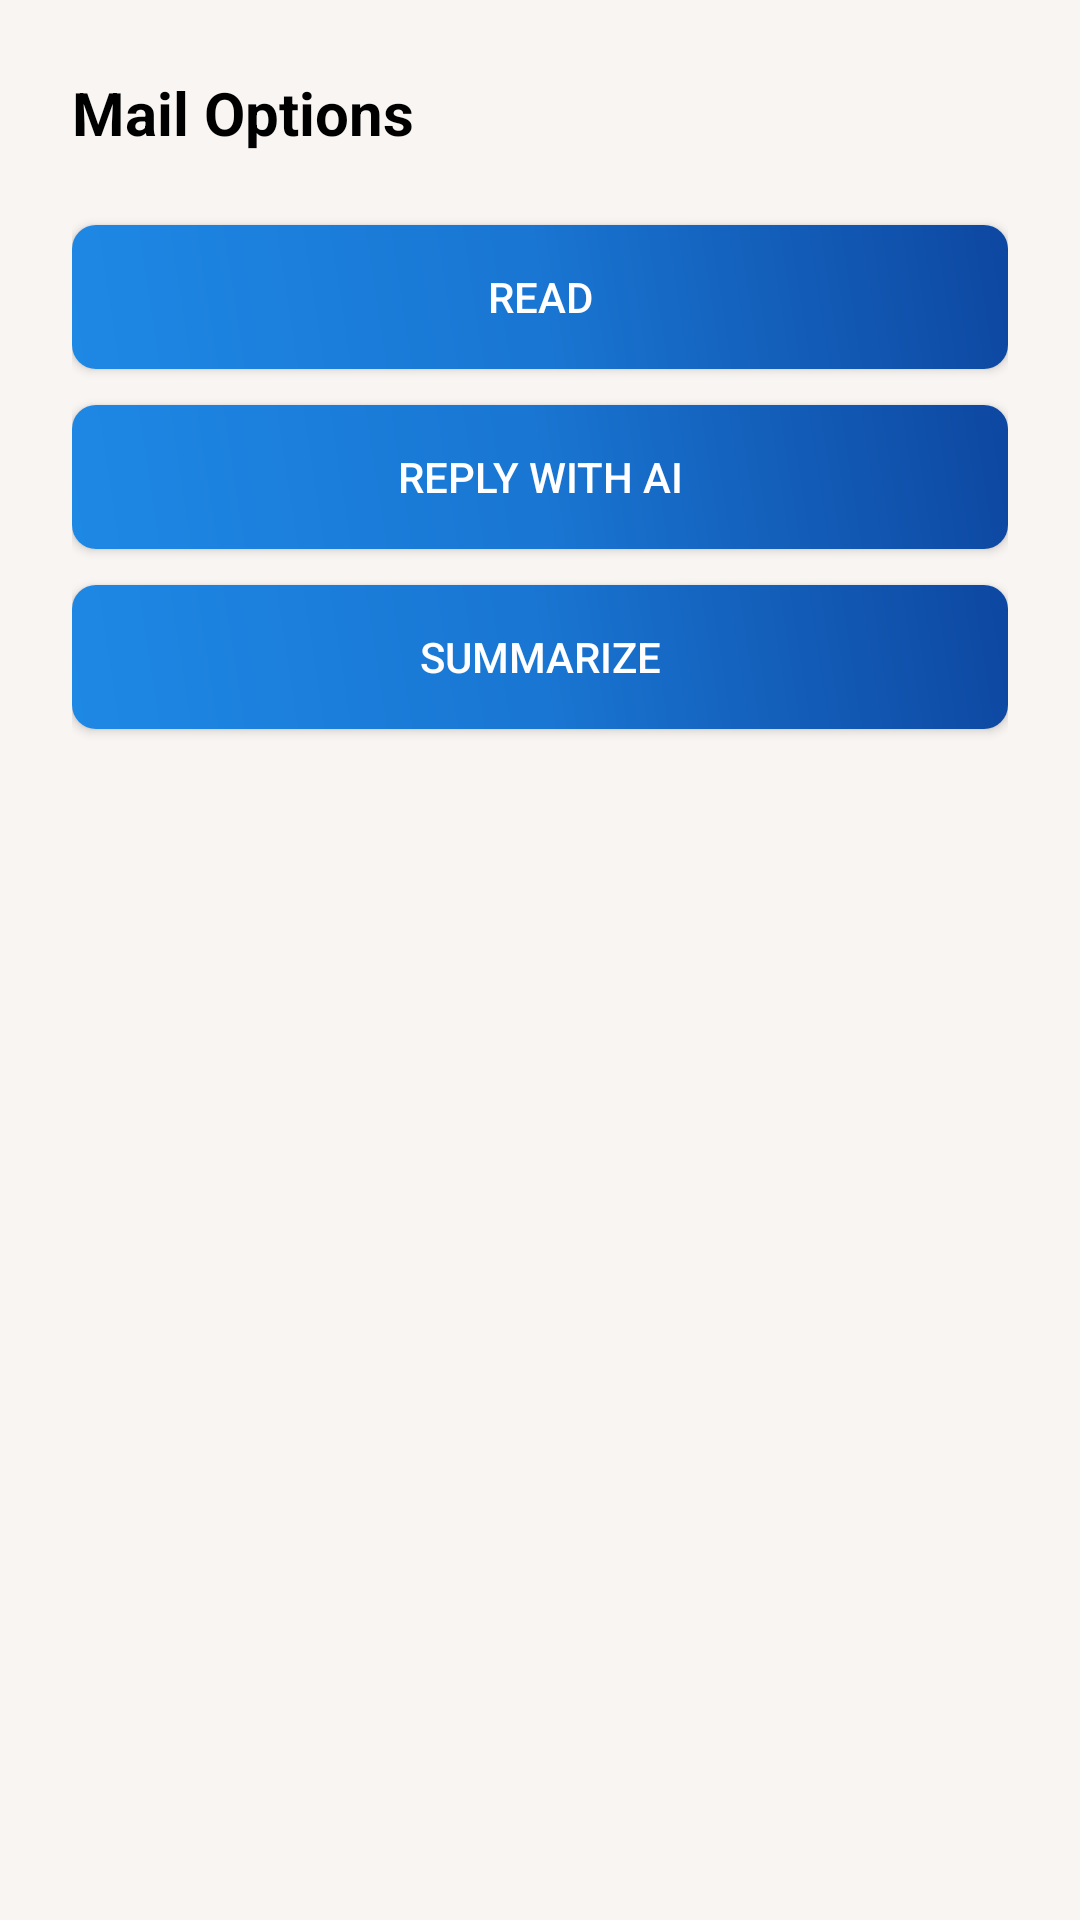

Android layout source for this screen:
<!-- AndroidManifest.xml: application theme Theme.Taskly -->
<!-- res/layout/dialog_mail_options.xml -->
<?xml version="1.0" encoding="utf-8"?>
<LinearLayout xmlns:android="http://schemas.android.com/apk/res/android"
    android:layout_width="match_parent"
    android:layout_height="wrap_content"
    android:orientation="vertical"
    android:padding="24dp">

    <TextView
        android:id="@+id/mailOptionsTitle"
        android:layout_width="wrap_content"
        android:layout_height="wrap_content"
        android:text="Mail Options"
        android:textSize="20sp"
        android:textStyle="bold"
        android:textColor="?attr/colorOnSurface"
        android:layout_marginBottom="24dp"
        android:maxLines="2"
        android:ellipsize="end" />

    <androidx.appcompat.widget.AppCompatButton
        android:id="@+id/buttonRead"
        android:layout_width="match_parent"
        android:layout_height="wrap_content"
        android:background="@drawable/button_background_blue"
        android:text="Read"
        android:textColor="@android:color/white"
        android:layout_marginBottom="12dp" />

    <androidx.appcompat.widget.AppCompatButton
        android:id="@+id/buttonReplyAi"
        android:layout_width="match_parent"
        android:layout_height="wrap_content"
        android:background="@drawable/button_background_blue"
        android:text="Reply with AI"
        android:textColor="@android:color/white"
        android:layout_marginBottom="12dp" />

    <androidx.appcompat.widget.AppCompatButton
        android:id="@+id/buttonSummarize"
        android:layout_width="match_parent"
        android:layout_height="wrap_content"
        android:background="@drawable/button_background_blue"
        android:text="Summarize"
        android:textColor="@android:color/white" />

</LinearLayout>
<!-- resources referenced by this layout -->
<resources>
  <!-- drawable button_background_blue (drawable) -->
  <?xml version="1.0" encoding="utf-8"?>
  <shape xmlns:android="http://schemas.android.com/apk/res/android"
      android:shape="rectangle">
      <gradient
          android:angle="45"
          android:startColor="#1E88E5"
          android:centerColor="#1976D2"
          android:endColor="#0D47A1"
          android:type="linear" />
      <corners android:radius="8dp" />
  </shape>
  <style name="Theme.Taskly" parent="Theme.MaterialComponents.DayNight.NoActionBar">
  
          <item name="colorPrimary">@color/teal_1</item>
          <item name="colorPrimaryVariant">@color/teal_1</item>
          <item name="colorOnPrimary">@color/white</item>
  
          <item name="colorSecondary">#80CBC4</item>
          <item name="colorSecondaryVariant">@color/white</item>
          <item name="colorOnSecondary">@color/black</item>
  
          <item name="android:statusBarColor">@color/background_color</item>
          <item name="android:windowLightStatusBar">true</item>
          <item name="android:navigationBarColor">@color/background_color</item>
          <item name="android:windowBackground">@color/background_color</item>
          <item name="colorSurface">@color/background_color</item>
          <item name="materialCardViewStyle">@style/Widget.App.CardView</item>
  
      </style>
  <color name="teal_1">#FF03DAC5</color>
  <color name="white">#FFFFFFFF</color>
  <color name="black">#FF000000</color>
  <color name="background_color">#f9f5f2</color>
  <style name="Widget.App.CardView" parent="Widget.MaterialComponents.CardView">
          <item name="cardBackgroundColor">@color/white</item>
      </style>
</resources>
